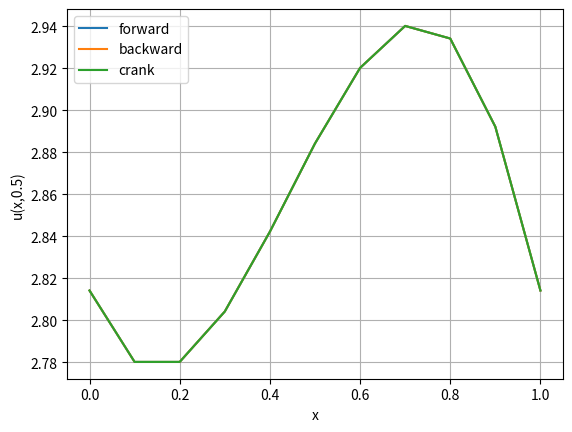

Write Python code to recreate this figure.
import numpy as np
import pylab as pl
from math import pi
import matplotlib.pyplot as plt
import scipy.sparse
import scipy.sparse.linalg
import warnings


def solve_diffusive_pde(method,kappa, L, T, mx, mt, boundary_type,l_boundary_condition,r_boundary_condition,
                        initial_condition,source = None):
    """
    Solves a diffusive, parabolic PDE with given conditions.
    :param method: Solving scheme to use - 'forward' for forward Euler, 'backward' for backwards Euler, or 'crank' for
    Crank-Nicholson
    :param kappa: PDE Kappa value
    :param L: Length to solve over
    :param T: Time to solve over
    :param mx: Number of grid points in space
    :param mt: Number of grid points in time
    :param boundary_type: Boundary condition type - 'dirichlet' for Dirichlet boundary conditions, 'neumann' for
    Neumann boundary conditions, or 'periodic' for periodic boundary conditions.
    :param l_boundary_condition: Left boundary condition - in form f(x, t)
    :param r_boundary_condition: Right boundary condition - in form f(x, t)
    N.B.: for periodic boundary conditions it must be that l_boundary_condition == r_boundary_condition
    :param initial_condition: Initial condition to apply - in form f(x, t)
    :param source: Source parameter if one is to be used - in form f(x, t)
    :return: Returns solution for PDE over length L at time T.
    """

    def tri_diag(size, diag1, diag2, diag3):
        """
        Returns a tridiagonal, sparse matrix of given size and diagonal values. Values are uniform down each diagonal.
        :param size: Matrix size - produces a square size x size matrix
        :param diag1: Values for the first diagonal
        :param diag2: Values for the second diagonal
        :param diag3: Values for the third diagonal
        :return: Returns a 'csc' format sparse matrix.
        """
        diagonals = np.array([diag1 * np.ones(size - 1), diag2 * np.ones(size), diag3 * np.ones(size - 1)],
                             dtype=object)
        offset = [-1, 0, 1]
        return scipy.sparse.diags(diagonals, offset, format='csc')

    def identity(size):
        """
        Function returning an identity matrix of size 'size'
        """
        return tri_diag(size,0,1,0)

    # SciPy doesn't like some sparse matrix operations done but performance isn't affected so can be ignored.
    warnings.filterwarnings('ignore',category=scipy.sparse.SparseEfficiencyWarning)

    """
    Sets up numerical parameters needed
    """
    x = np.linspace(0, L, mx + 1)  # mesh points in space
    t = np.linspace(0, T, mt + 1)  # mesh points in time

    deltax = x[1] - x[0]  # gridspacing in x
    deltat = t[1] - t[0]  # gridspacing in t
    lmbda = kappa * deltat / (deltax ** 2)  # mesh fourier number


    def P_j(t):
        """
        Function giving value of left boundary at time t
        """
        return l_boundary_condition(0,t)

    def Q_j(t):
        """
        Function giving value of right boundary at time t
        """
        return r_boundary_condition(L,t)

    if boundary_type == 'dirichlet':
        mat_size = mx-1    # dirichlet boundaries need an m-1 x m-1 matrix
        u_j = initial_condition(x[1:mx],0)    # creates start vector using initial condition function

        # if there is a a source term, create a function F(t) which returns the value of the source at time t
        # else no source --> 0
        if source is not None:
            def F(t):
                return source(x[1:mx],t)
        else:
            def F(t):
                return 0

        # constructs function returning extra RHS vector to be used during solving at time t
        def rhs(t):
            vec = np.zeros(mat_size)
            vec[0] = P_j(t)
            vec[-1] = Q_j(t)
            vec *= lmbda
            return vec + deltat*F(t)    # vec = lmbda*(p_j, 0, 0,..., q_j) + F(x_j, t_j)

    elif boundary_type == 'neumann':
        mat_size = mx+1    # neumann boundaries need a matrix of size m+1 x m+1
        u_j = initial_condition(x,0)    # creates start vector using initial condition function

        # if there is a a source term, create a function F(t) which returns the value of the source at time t
        # else no source --> 0
        if source is not None:
            def F(t):
                return source(x[1:mx],t)
        else:
            def F(t):
                return 0

        # constructs function returning extra RHS vector to be used during solving at time t
        def rhs(t):
            vec = np.zeros(mat_size)
            vec[0] = -P_j(t)
            vec[-1] = Q_j(t)
            vec *= 2*lmbda*deltat
            return vec + deltat*F(t)    # vec = 2*lmbda*deltat*(-p_j, 0, 0,..., q_j) + F(x_j, t_j)

    elif boundary_type == 'periodic':
        mat_size = mx   # neumann boundaries need a matrix of size m x m
        u_j = initial_condition(x[:mx-1],0)
        u_j = np.append(u_j,u_j[-1])    # u_j = (u_0, u_1,..., u_m-1, u_m-1)

        # if there is a a source term, create a function F(t) which returns the value of the source at time t
        # else no source --> 0
        if source is not None:
            def F(t):
                f = source(x[:mx-1],t)
                f = np.append(f,f[-1])
                return f
        else:
            def F(t):
                return 0

        # constructs function returning extra RHS vector to be used during solving at time t
        # no vector for periodic, only deltat*F term if source
        def rhs(t):
            return deltat * F(t)

    """
    creates sparse matrices dependant on method
    """

    # creates sparse A_FE matrix for forward Euler
    if method == 'forward':
        mat1 = identity(mat_size)
        mat2 = tri_diag(mat_size,lmbda,1-2*lmbda,lmbda)

    # creates sparse A_BE matrix for backwards EUler
    elif method == 'backward':
        mat1 = tri_diag(mat_size, -lmbda, 1 + 2 * lmbda, -lmbda)
        mat2 = identity(mat_size)

    # creates sparse A_CN and B_CN matrices for Crank-Nicholson
    elif method == 'crank':
        mat1 = tri_diag(mat_size, -lmbda / 2, 1 + lmbda, -lmbda / 2)
        mat2 = tri_diag(mat_size, lmbda / 2, 1 - lmbda, lmbda / 2)

    """
    modifies matrices dependant on boundary condition type
    Dirichlet boundaries need no modification
    """

    # modifies matrices for Neumann boundary conditions
    if boundary_type == 'neumann':
        mat1[0, 1] *= 2
        mat1[mat_size-1,mat_size-2] *= 2
        mat2[0, 1] *= 2
        mat2[mat_size-1, mat_size - 2] *= 2

    # modifies matrices for periodic boundary conditions
    if boundary_type == 'periodic':
        mat1.tolil()
        mat2.tolil()
        mat1[0,mat_size-1] = mat1[0,1]
        mat1[mat_size-1,0] = mat1[0,1]
        mat2[0, mat_size - 1] = mat2[0, 1]
        mat2[mat_size - 1, 0] = mat2[0, 1]
        mat1.tocsr()
        mat2.tocsr()


    for j in range(0, mt):
        vec = rhs(t[j])
        u_j = scipy.sparse.linalg.spsolve(mat1, mat2 * u_j + vec)

    if boundary_type == 'dirichlet':
        u_j = np.concatenate(([l_boundary_condition(0,T)],u_j,[r_boundary_condition(L,T)]))

    if boundary_type == 'periodic':
        u_j = np.append(u_j,u_j[0])

    return x, u_j


def u_exact(x, t,args):
    kappa = args[0]
    L = args[1]
    # the exact solution
    y = \
        np.exp(-kappa * (pi ** 2 / L ** 2) * t) * np.sin(pi * x / L) + nu(x,t)
    return y


def l_boundary(x,t):
    return 4

def r_boundary(x,t):
    return 4

def nu(x,t):
    n = x*(r_boundary(x,t)-l_boundary(x,t))/L + l_boundary(x,t)
    return  n



kappa = 1
L = 1
T = 0.5
mx = 10
mt = 1000

xx = np.linspace(0, L, 250)
t = np.linspace(0, T, mt + 1)
exact = u_exact(xx,T,[kappa,L])


#plt.plot(xx,exact,label = 'exact')




def initial(x,t):
    # initial temperature distribution
    y = np.sin(pi * x / L)
    return y


def source(x,t):
    return 10*x


f_x,f_u = solve_diffusive_pde('forward',kappa,L,T,mx,mt,'periodic',l_boundary,r_boundary,initial,source)

b_x,b_u = solve_diffusive_pde('backward',kappa,L,T,mx,mt,'periodic',l_boundary,r_boundary,initial,source)

c_x,c_u = solve_diffusive_pde('crank',kappa,L,T,mx,mt,'periodic',l_boundary,r_boundary,initial,source)

plt.plot(f_x,f_u,label = 'forward')
plt.plot(b_x,b_u,label = 'backward')
plt.plot(c_x,c_u,label = 'crank')

plt.legend()
plt.grid()
plt.xlabel('x')
plt.ylabel('u(x,0.5)')
plt.show()

